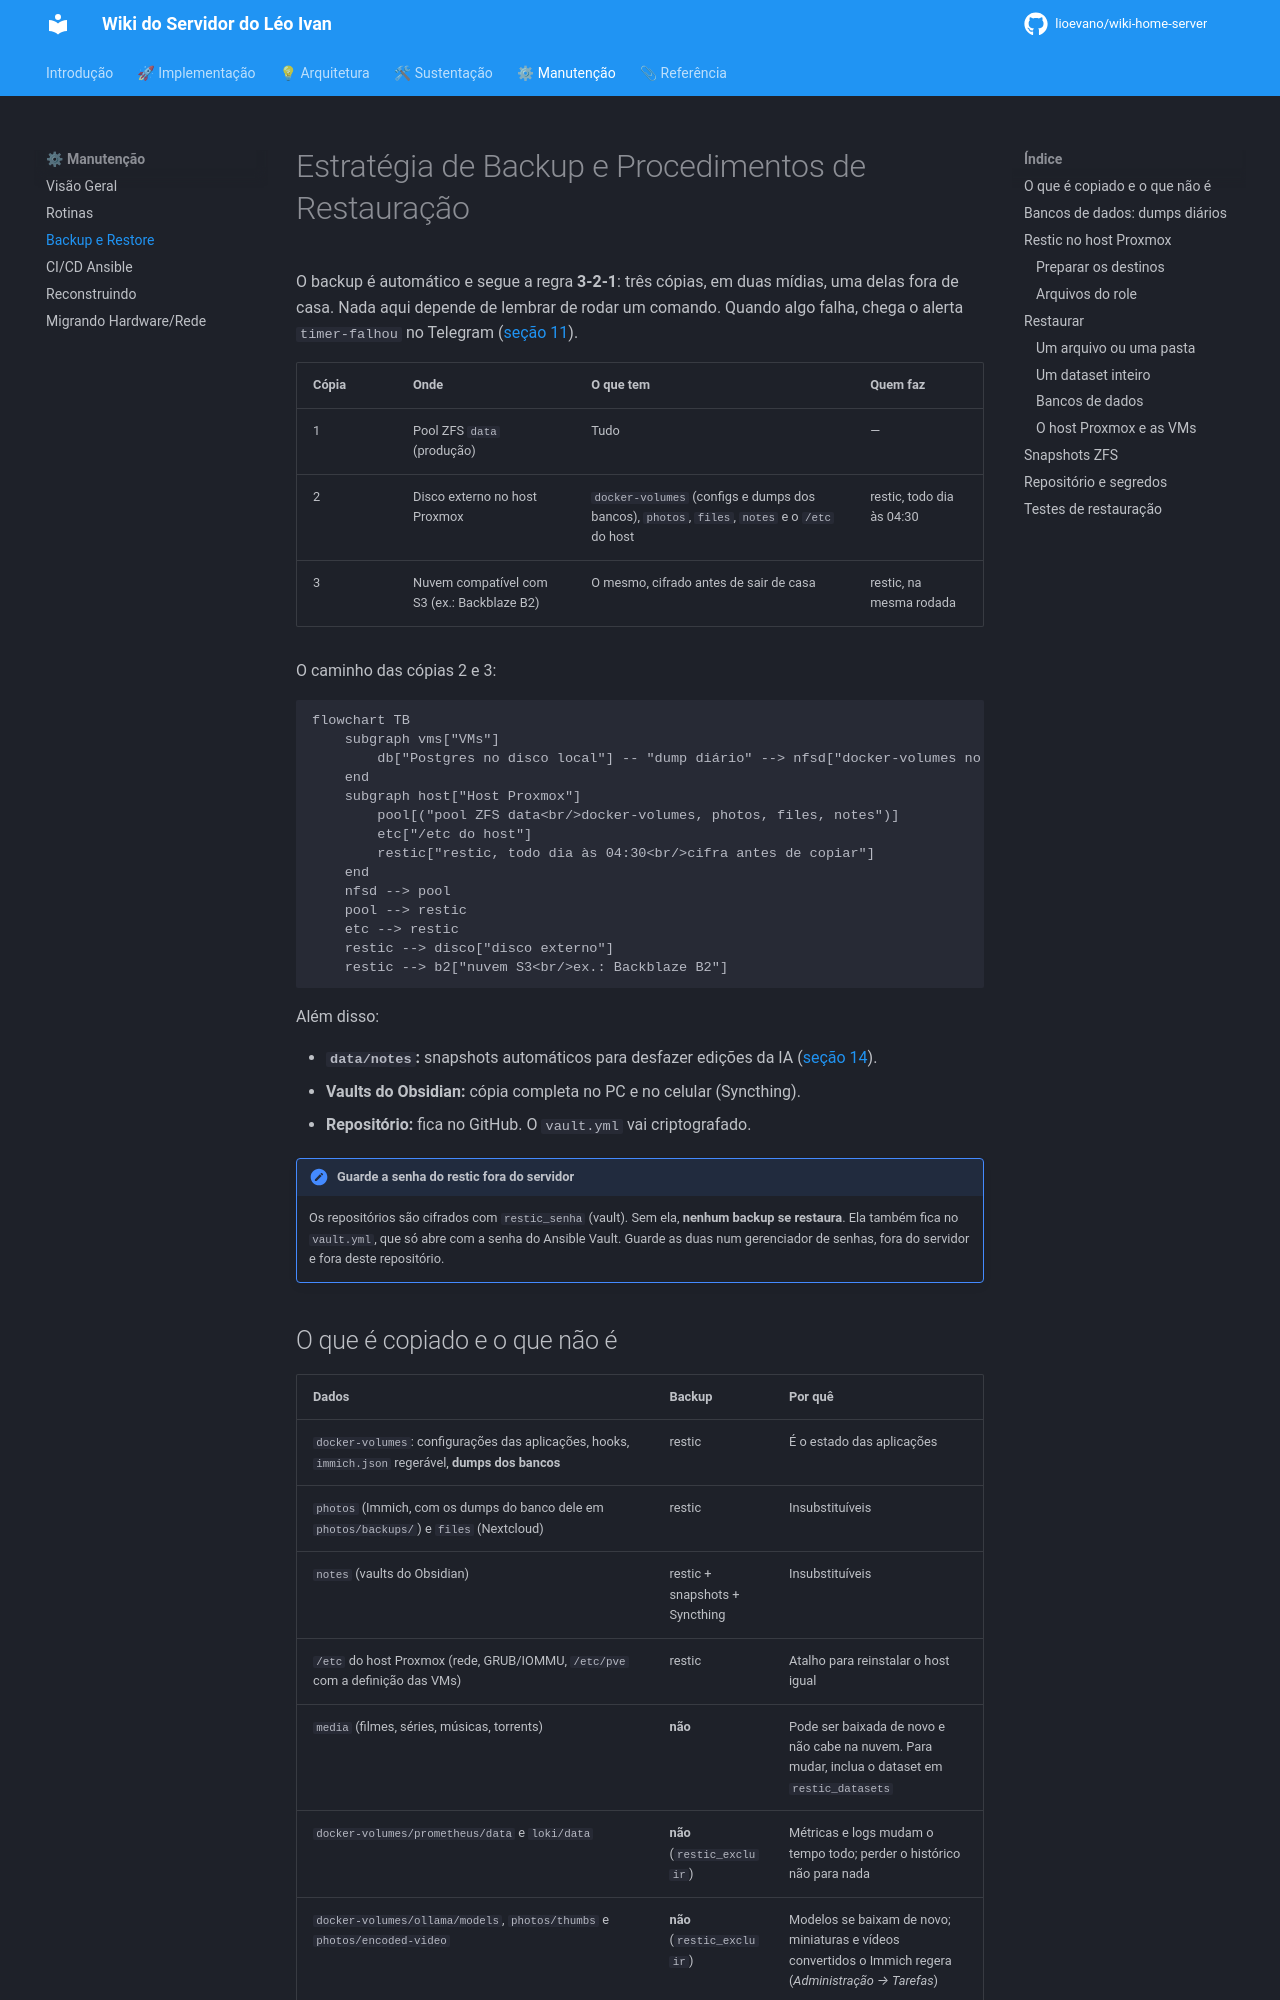

repository: lioevano/wiki-home-server · page: 04-manutencao-recuperacao/02-backup-restore-estrategia/index.html · generator: mkdocs

---
description: "Backup 3-2-1 do homeserver: dumps diários dos bancos, restic no host Proxmox (disco externo e nuvem), restauração e testes."
---

# Estratégia de Backup e Procedimentos de Restauração

O backup é automático e segue a regra **3-2-1**: três cópias, em duas mídias, uma delas fora de casa. Nada aqui depende de lembrar de rodar um comando. Quando algo falha, chega o alerta `timer-falhou` no Telegram ([seção 11](../01-manual-implementacao/11-painel-notificacoes.md)).

| Cópia | Onde | O que tem | Quem faz |
|---|---|---|---|
| 1 | Pool ZFS `data` (produção) | Tudo | — |
| 2 | Disco externo no host Proxmox | `docker-volumes` (configs e dumps dos bancos), `photos`, `files`, `notes` e o `/etc` do host | restic, todo dia às 04:30 |
| 3 | Nuvem compatível com S3 (ex.: Backblaze B2) | O mesmo, cifrado antes de sair de casa | restic, na mesma rodada |

O caminho das cópias 2 e 3:

```mermaid
flowchart TB
    subgraph vms["VMs"]
        db["Postgres no disco local"] -- "dump diário" --> nfsd["docker-volumes no NFS"]
    end
    subgraph host["Host Proxmox"]
        pool[("pool ZFS data<br/>docker-volumes, photos, files, notes")]
        etc["/etc do host"]
        restic["restic, todo dia às 04:30<br/>cifra antes de copiar"]
    end
    nfsd --> pool
    pool --> restic
    etc --> restic
    restic --> disco["disco externo"]
    restic --> b2["nuvem S3<br/>ex.: Backblaze B2"]
```

Além disso:

- **`data/notes`:** snapshots automáticos para desfazer edições da IA ([seção 14](../01-manual-implementacao/14-segundo-cerebro.md#desfazer-uma-edição)).
- **Vaults do Obsidian:** cópia completa no PC e no celular (Syncthing).
- **Repositório:** fica no GitHub. O `vault.yml` vai criptografado.

!!! critical "Guarde a senha do restic fora do servidor"
    Os repositórios são cifrados com `restic_senha` (vault). Sem ela, **nenhum backup se restaura**. Ela também fica no `vault.yml`, que só abre com a senha do Ansible Vault. Guarde as duas num gerenciador de senhas, fora do servidor e fora deste repositório.
